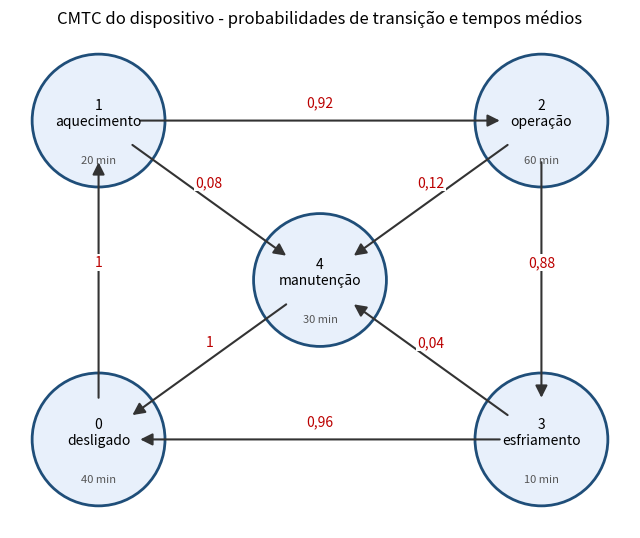

This figure's Python source:
# Redesenha o diagrama de estados do Exercicio 2 (markov2.png nao estava disponivel)
import matplotlib; matplotlib.use('Agg')
import matplotlib.pyplot as plt
from matplotlib.patches import Circle, FancyArrowPatch
pos = {0:(0,0), 1:(0,3.6), 2:(5,3.6), 3:(5,0), 4:(2.5,1.8)}
nomes = {0:'0\ndesligado',1:'1\naquecimento',2:'2\noperação',3:'3\nesfriamento',4:'4\nmanutenção'}
med = {0:'40 min',1:'20 min',2:'60 min',3:'10 min',4:'30 min'}
fig, ax = plt.subplots(figsize=(8,6.5))
for s,(x,y) in pos.items():
    ax.add_patch(Circle((x,y),0.75,fc='#e8f0fb',ec='#1f4e79',lw=2))
    ax.text(x,y+0.08,nomes[s],ha='center',va='center',fontsize=10)
    ax.text(x,y-0.45,med[s],ha='center',va='center',fontsize=8,color='#555')
arestas=[(0,1,'1',0),(1,2,'0,92',0),(1,4,'0,08',0),(2,3,'0,88',0),(2,4,'0,12',0),(3,0,'0,96',0),(3,4,'0,04',0),(4,0,'1',0)]
for a,b,p,rad in arestas:
    ar=FancyArrowPatch(pos[a],pos[b],arrowstyle='-|>',mutation_scale=18,lw=1.5,color='#333',
                       shrinkA=30,shrinkB=30,connectionstyle=f'arc3,rad={rad}')
    ax.add_patch(ar)
    (x1,y1),(x2,y2)=pos[a],pos[b]
    mx,my=(x1+x2)/2,(y1+y2)/2
    ax.text(mx,my+0.15,p,ha='center',fontsize=10,color='#b00',bbox=dict(fc='white',ec='none',pad=1))
ax.set_xlim(-1,6); ax.set_ylim(-1,4.6); ax.set_aspect('equal'); ax.axis('off')
ax.set_title('CMTC do dispositivo - probabilidades de transição e tempos médios')
fig.savefig('markov2.png',dpi=110,bbox_inches='tight')
